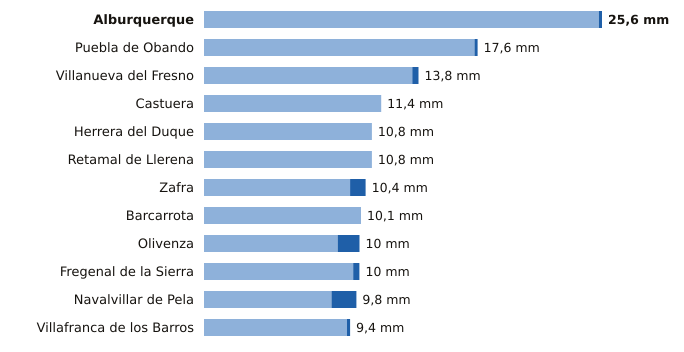

The data file committed next to this chart (first rows):
estacion, provincia, indicativo, mm_6_dias_anteriores, mm_hoy, mm_7_dias, horas_de_hoy
Alburquerque, Badajoz, 4464X, 25.4, 0.2, 25.6, 12
Puebla de Obando, Badajoz, 4468X, 17.4, 0.2, 17.6, 12
Villanueva del Fresno, Badajoz, 4497X, 13.4, 0.4, 13.8, 12
Castuera, Badajoz, 4325Y, 11.4, 0.0, 11.4, 12
Herrera del Duque, Badajoz, 4244X, 10.8, 0.0, 10.8, 12
Retamal de Llerena, Badajoz, 4362X, 10.8, 0.0, 10.8, 12
Zafra, Badajoz, 4427X, 9.4, 1.0, 10.4, 12
Barcarrota, Badajoz, 4492F, 10.1, 0.0, 10.1, 12
Olivenza, Badajoz, 4486X, 8.6, 1.4, 10.0, 12
Fregenal de la Sierra, Badajoz, 4520X, 9.6, 0.4, 10.0, 12
Navalvillar de Pela, Badajoz, 4340, 8.2, 1.6, 9.8, 12
Villafranca de los Barros, Badajoz, 4395X, 9.2, 0.2, 9.4, 12
